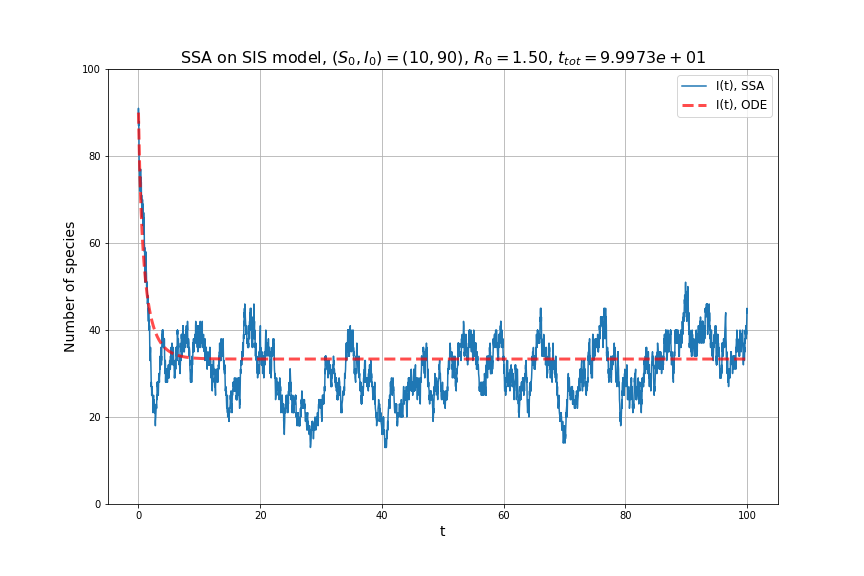

The file beside this chart, header and first rows:
, 0, 1, 2, 3
0, 0.0, 10.0, 90.0, 0.0
1, 0.003334, 9.0, 91.0, 0.003334
2, 0.01278, 10.0, 90.0, 0.009442
3, 0.02195, 11.0, 89.0, 0.009178
4, 0.02311, 12.0, 88.0, 0.001151
5, 0.02392, 13.0, 87.0, 0.0008111
6, 0.05478, 12.0, 88.0, 0.03087
7, 0.07401, 13.0, 87.0, 0.01923
8, 0.08068, 14.0, 86.0, 0.006663
9, 0.08179, 15.0, 85.0, 0.001111
10, 0.0848, 16.0, 84.0, 0.003014
11, 0.0933, 17.0, 83.0, 0.008501
12, 0.1022, 18.0, 82.0, 0.008848
13, 0.1044, 19.0, 81.0, 0.00226
14, 0.1047, 20.0, 80.0, 0.00028
15, 0.1127, 21.0, 79.0, 0.007965
16, 0.1168, 20.0, 80.0, 0.004171
17, 0.1276, 21.0, 79.0, 0.01074
18, 0.131, 22.0, 78.0, 0.003467
19, 0.1437, 23.0, 77.0, 0.01267
20, 0.1642, 24.0, 76.0, 0.0205
21, 0.1704, 25.0, 75.0, 0.0062
22, 0.1837, 26.0, 74.0, 0.01331
23, 0.1853, 27.0, 73.0, 0.001576
24, 0.2118, 28.0, 72.0, 0.02651
25, 0.2192, 27.0, 73.0, 0.007363
26, 0.2255, 26.0, 74.0, 0.006319
27, 0.2279, 27.0, 73.0, 0.002434
28, 0.2813, 28.0, 72.0, 0.05333
29, 0.2909, 27.0, 73.0, 0.009619
30, 0.2997, 28.0, 72.0, 0.008821
31, 0.3099, 27.0, 73.0, 0.01021
32, 0.3153, 26.0, 74.0, 0.005375
33, 0.3354, 25.0, 75.0, 0.02007
34, 0.3367, 26.0, 74.0, 0.001358
35, 0.3387, 25.0, 75.0, 0.001971
36, 0.3509, 24.0, 76.0, 0.01217
37, 0.3539, 23.0, 77.0, 0.003054
38, 0.3583, 24.0, 76.0, 0.004406
39, 0.3861, 25.0, 75.0, 0.02779
40, 0.3903, 26.0, 74.0, 0.00424
41, 0.4022, 25.0, 75.0, 0.01189
42, 0.4027, 26.0, 74.0, 0.0004812
43, 0.4067, 27.0, 73.0, 0.003963
44, 0.4085, 28.0, 72.0, 0.001869
45, 0.409, 27.0, 73.0, 0.0004448
46, 0.4125, 26.0, 74.0, 0.003545
47, 0.438, 25.0, 75.0, 0.0255
48, 0.4629, 26.0, 74.0, 0.02482
49, 0.4633, 27.0, 73.0, 0.0004284
50, 0.4694, 26.0, 74.0, 0.006131
51, 0.4823, 27.0, 73.0, 0.01287
52, 0.483, 28.0, 72.0, 0.0006895
53, 0.4838, 29.0, 71.0, 0.0008005
54, 0.4949, 30.0, 70.0, 0.01112
55, 0.5167, 29.0, 71.0, 0.02184
56, 0.5196, 30.0, 70.0, 0.002831
57, 0.5441, 31.0, 69.0, 0.02457
58, 0.5519, 32.0, 68.0, 0.007747
59, 0.5558, 33.0, 67.0, 0.003952
... 6,269 more rows
